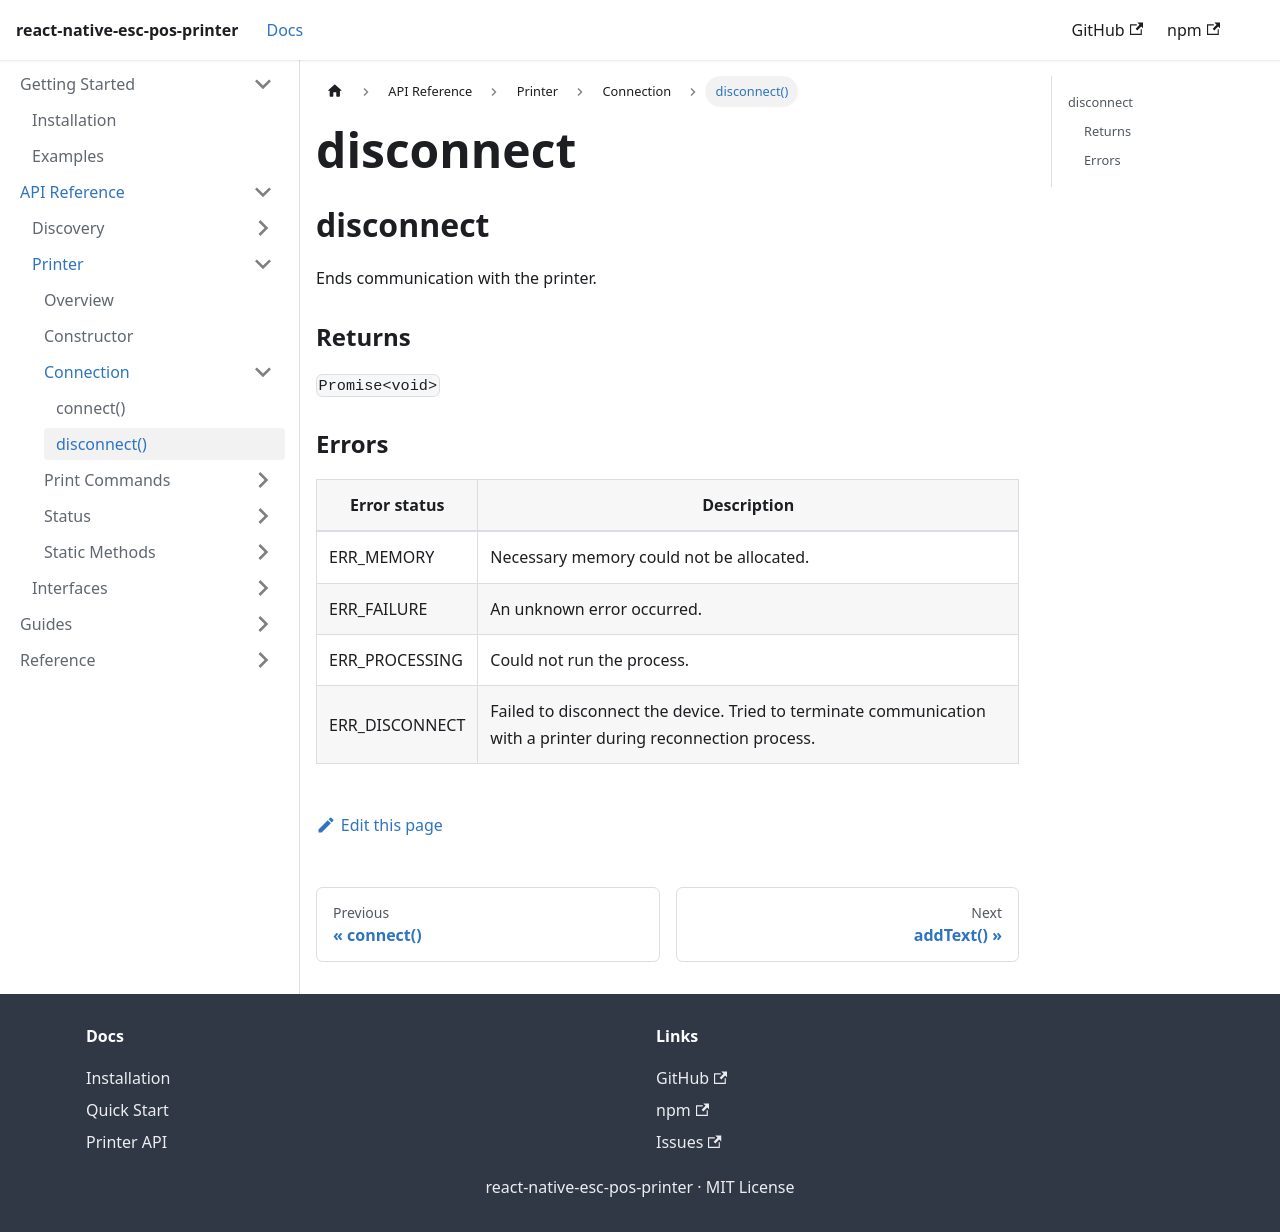

repository: tr3v3r/react-native-esc-pos-printer · page: docs/printer/disconnect.html · generator: docusaurus

## disconnect

Ends communication with the printer.

### Returns

`Promise<void>`

### Errors

| **Error status** | **Description** |
| --- | --- |
| ERR_MEMORY | Necessary memory could not be allocated. |
| ERR_FAILURE | An unknown error occurred. |
| ERR_PROCESSING | Could not run the process. |
| ERR_DISCONNECT | Failed to disconnect the device. Tried to terminate communication with a printer during reconnection process. |
